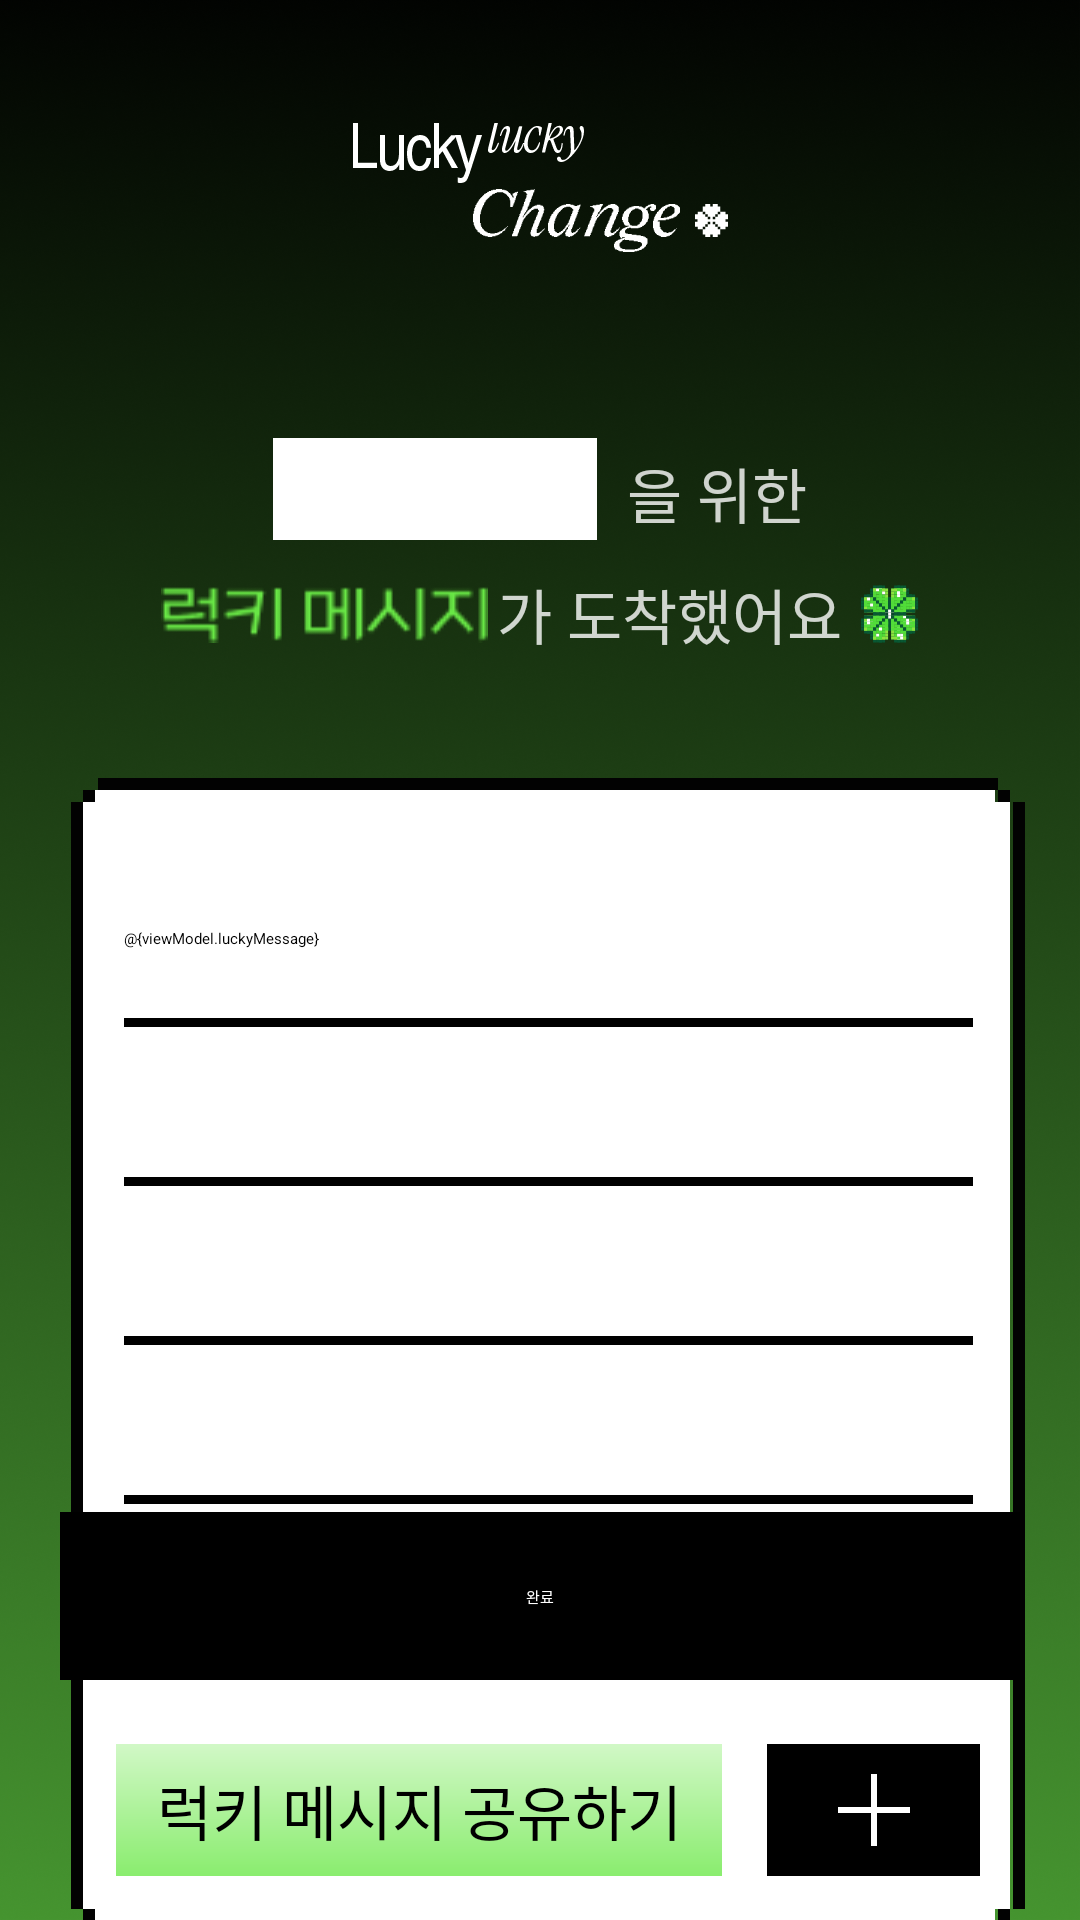

Write the Android layout XML for this screen, with the resource values it uses.
<!-- AndroidManifest.xml: application theme Theme.SopkathonAOS -->
<!-- res/layout/activity_connectinsta.xml -->
<?xml version="1.0" encoding="utf-8"?>
<androidx.constraintlayout.widget.ConstraintLayout xmlns:android="http://schemas.android.com/apk/res/android"
    xmlns:app="http://schemas.android.com/apk/res-auto"
    xmlns:tools="http://schemas.android.com/tools"
    android:id="@+id/connectinsta"
    android:layout_width="match_parent"
    android:layout_height="match_parent"
    android:background="@drawable/img_connectinsta_bg"
    tools:context=".hyunjinn.ConnectInsta.ConnectInstaActivity">
    

    <ImageView
        android:layout_width="wrap_content"
        android:layout_height="wrap_content"
        android:layout_marginTop="41dp"
        android:background="@drawable/img_capture_logo"
        app:layout_constraintEnd_toEndOf="parent"
        app:layout_constraintStart_toStartOf="parent"
        app:layout_constraintTop_toTopOf="parent" />

    <androidx.constraintlayout.widget.ConstraintLayout
        android:id="@+id/lo_connectinsta_name"
        android:layout_width="wrap_content"
        android:layout_height="wrap_content"
        android:layout_marginTop="146dp"
        app:layout_constraintEnd_toEndOf="parent"
        app:layout_constraintStart_toStartOf="parent"
        app:layout_constraintTop_toTopOf="parent"
        tools:ignore="MissingConstraints">

        <View
            android:id="@+id/v_connectinsta_name_bg"
            android:layout_width="108dp"
            android:layout_height="34dp"
            android:background="@color/white"
            app:layout_constraintStart_toStartOf="parent"
            app:layout_constraintTop_toTopOf="parent"
            tools:ignore="MissingConstraints" />

        <TextView
            android:id="@+id/tv_connectinsta_name"
            android:layout_width="wrap_content"
            android:layout_height="wrap_content"
            android:textAppearance="@style/Head1_M_20"
            app:layout_constraintBottom_toBottomOf="@id/v_connectinsta_name_bg"
            app:layout_constraintEnd_toEndOf="@id/v_connectinsta_name_bg"
            app:layout_constraintStart_toStartOf="@id/v_connectinsta_name_bg"
            app:layout_constraintTop_toTopOf="@id/v_connectinsta_name_bg" />

        <TextView
            android:id="@+id/tv_connectinsta_explain"
            android:layout_width="wrap_content"
            android:layout_height="wrap_content"
            android:layout_marginStart="10dp"
            android:text="을 위한"
            android:textAppearance="@style/Head1_M_20"
            android:textColor="#CCFFFFFF"
            app:layout_constraintStart_toEndOf="@id/v_connectinsta_name_bg"
            app:layout_constraintTop_toTopOf="@id/tv_connectinsta_name" />

    </androidx.constraintlayout.widget.ConstraintLayout>

    <LinearLayout
        android:id="@+id/lo_connectinsta_lucky"
        android:layout_width="wrap_content"
        android:layout_height="wrap_content"
        android:layout_marginTop="10dp"
        android:gravity="center_vertical"
        app:layout_constraintEnd_toEndOf="parent"
        app:layout_constraintStart_toStartOf="parent"
        app:layout_constraintTop_toBottomOf="@id/lo_connectinsta_name">

        <ImageView
            android:id="@+id/iv_connectinsta_lucky"
            android:layout_width="wrap_content"
            android:layout_height="match_parent"
            android:src="@drawable/img_luckymessage_insta"
            app:layout_constraintStart_toStartOf="parent" />

        <TextView
            android:id="@+id/tv_connectinsta_send"
            android:layout_width="wrap_content"
            android:layout_height="wrap_content"
            android:layout_marginStart="3dp"
            android:text="가 도착했어요"
            android:textAppearance="@style/Head1_M_20"
            android:textColor="#CCFFFFFF"
            app:layout_constraintStart_toEndOf="@id/iv_connectinsta_lucky" />

        <ImageView
            android:id="@+id/iv_connecinsta_clover"
            android:layout_width="wrap_content"
            android:layout_height="wrap_content"
            android:layout_marginStart="5dp"
            android:src="@drawable/ic_capture_clover"
            app:layout_constraintStart_toEndOf="@id/tv_connectinsta_send" />

    </LinearLayout>

    <ImageView
        android:id="@+id/iv_connecinsta_lucky_bg"
        android:layout_width="wrap_content"
        android:layout_height="wrap_content"
        android:layout_marginStart="5dp"
        android:layout_marginTop="40dp"
        android:src="@drawable/img_capture_paper"
        app:layout_constraintEnd_toEndOf="parent"
        app:layout_constraintStart_toStartOf="parent"
        app:layout_constraintTop_toBottomOf="@id/lo_connectinsta_lucky" />

    <View
        android:id="@+id/v_mypage_line1"
        android:layout_width="283dp"
        android:layout_height="3dp"
        android:layout_marginTop="80dp"
        android:background="#000000"
        app:layout_constraintEnd_toEndOf="@id/iv_connecinsta_lucky_bg"
        app:layout_constraintStart_toStartOf="@id/iv_connecinsta_lucky_bg"
        app:layout_constraintTop_toTopOf="@id/iv_connecinsta_lucky_bg" />

    <View
        android:id="@+id/v_mypage_line2"
        android:layout_width="283dp"
        android:layout_height="3dp"
        android:layout_marginTop="50dp"
        android:background="#000000"
        app:layout_constraintEnd_toEndOf="@id/iv_connecinsta_lucky_bg"
        app:layout_constraintStart_toStartOf="@id/iv_connecinsta_lucky_bg"
        app:layout_constraintTop_toBottomOf="@id/v_mypage_line1" />

    <View
        android:id="@+id/v_mypage_line3"
        android:layout_width="283dp"
        android:layout_height="3dp"
        android:layout_marginTop="50dp"
        android:background="#000000"
        app:layout_constraintEnd_toEndOf="@id/iv_connecinsta_lucky_bg"
        app:layout_constraintStart_toStartOf="@id/iv_connecinsta_lucky_bg"
        app:layout_constraintTop_toBottomOf="@id/v_mypage_line2" />

    <View
        android:id="@+id/v_mypage_line4"
        android:layout_width="283dp"
        android:layout_height="3dp"
        android:layout_marginTop="50dp"
        android:background="#000000"
        app:layout_constraintEnd_toEndOf="@id/iv_connecinsta_lucky_bg"
        app:layout_constraintStart_toStartOf="@id/iv_connecinsta_lucky_bg"
        app:layout_constraintTop_toBottomOf="@id/v_mypage_line3" />

    <View
        android:id="@+id/v_mypage_line5"
        android:layout_width="283dp"
        android:layout_height="3dp"
        android:layout_marginTop="50dp"
        android:background="#000000"
        app:layout_constraintEnd_toEndOf="@id/iv_connecinsta_lucky_bg"
        app:layout_constraintStart_toStartOf="@id/iv_connecinsta_lucky_bg"
        app:layout_constraintTop_toBottomOf="@id/v_mypage_line4" />

    <ImageView
        android:id="@+id/iv_connecinsta_share_bg"
        android:layout_width="wrap_content"
        android:layout_height="wrap_content"
        android:layout_marginStart="15dp"
        android:layout_marginBottom="20dp"
        android:src="@drawable/img_capture_share"
        app:layout_constraintBottom_toBottomOf="@id/iv_connecinsta_lucky_bg"
        app:layout_constraintStart_toStartOf="@id/iv_connecinsta_lucky_bg" />

    <TextView
        android:id="@+id/tv_connecinsta_share"
        android:layout_width="wrap_content"
        android:layout_height="wrap_content"
        android:text="럭키 메시지 공유하기"
        android:textAppearance="@style/Body1_M_16"
        android:textColor="@color/black"
        app:layout_constraintBottom_toBottomOf="@id/iv_connecinsta_share_bg"
        app:layout_constraintEnd_toEndOf="@id/iv_connecinsta_share_bg"
        app:layout_constraintStart_toStartOf="@id/iv_connecinsta_share_bg"
        app:layout_constraintTop_toTopOf="@id/iv_connecinsta_share_bg" />

    <View
        android:id="@+id/v_connectinsta_add_bg"
        android:layout_width="71dp"
        android:layout_height="44dp"
        android:layout_marginEnd="15dp"
        android:background="#000000"
        app:layout_constraintBottom_toBottomOf="@id/iv_connecinsta_share_bg"
        app:layout_constraintEnd_toEndOf="@id/iv_connecinsta_lucky_bg"
        app:layout_constraintTop_toTopOf="@id/iv_connecinsta_share_bg" />

    <ImageView
        android:id="@+id/iv_connectinsta_add"
        android:layout_width="wrap_content"
        android:layout_height="wrap_content"
        android:src="@drawable/ic_capture_add"
        app:layout_constraintBottom_toBottomOf="@id/v_connectinsta_add_bg"
        app:layout_constraintEnd_toEndOf="@id/v_connectinsta_add_bg"
        app:layout_constraintStart_toStartOf="@id/v_connectinsta_add_bg"
        app:layout_constraintTop_toTopOf="@id/v_connectinsta_add_bg" />

    <View
        android:id="@+id/bt_mypage_tonext"
        android:layout_width="320dp"
        android:layout_height="56dp"
        android:layout_marginBottom="80dp"
        android:background="#000000"
        app:layout_constraintBottom_toBottomOf="parent"
        app:layout_constraintEnd_toEndOf="parent"
        app:layout_constraintStart_toStartOf="parent" />

    <TextView
        android:id="@+id/tv_connectinsta_next"
        android:layout_width="wrap_content"
        android:layout_height="wrap_content"
        android:text="완료"
        android:textAppearance="@style/Head2_M_22"
        android:textColor="@color/white"
        app:layout_constraintBottom_toBottomOf="@id/bt_mypage_tonext"
        app:layout_constraintEnd_toEndOf="@id/bt_mypage_tonext"
        app:layout_constraintStart_toStartOf="@id/bt_mypage_tonext"
        app:layout_constraintTop_toTopOf="@id/bt_mypage_tonext" />

    <TextView
        android:id="@+id/tv_connectinsta_luckymessage"
        android:layout_width="@id/v_mypage_line1"
        android:layout_height="wrap_content"
        android:layout_marginTop="50dp"
        android:lineSpacingExtra="25dp"
        android:maxLines="5"
        android:singleLine="false"
        android:text="@{viewModel.luckyMessage}"
        android:textAppearance="@style/Head2_M_22"
        android:textColor="@color/black"
        app:layout_constraintEnd_toEndOf="@id/v_mypage_line1"
        app:layout_constraintStart_toStartOf="@id/v_mypage_line1"
        app:layout_constraintTop_toTopOf="@id/iv_connecinsta_lucky_bg" />
</androidx.constraintlayout.widget.ConstraintLayout>
<!-- resources referenced by this layout -->
<resources>
  <color name="black">#FF000000</color>
  <color name="white">#FFFFFFFF</color>
  <!-- drawable ic_capture_add (drawable) -->
  <vector xmlns:android="http://schemas.android.com/apk/res/android"
      android:width="24dp"
      android:height="24dp"
      android:viewportWidth="24"
      android:viewportHeight="24">
      <path
          android:fillColor="#00000000"
          android:pathData="M0,12H24"
          android:strokeWidth="2"
          android:strokeColor="#ffffff" />
      <path
          android:fillColor="#00000000"
          android:pathData="M12,24L12,0"
          android:strokeWidth="2"
          android:strokeColor="#ffffff" />
  </vector>
  <!-- drawable ic_capture_clover: vector/xml drawable (drawable, 64470 chars, omitted) -->
  <!-- drawable img_capture_logo: vector/xml drawable (drawable, 18934 chars, omitted) -->
  <!-- drawable img_capture_paper (drawable) -->
  <vector xmlns:android="http://schemas.android.com/apk/res/android"
      android:width="318dp"
      android:height="386dp"
      android:viewportWidth="318"
      android:viewportHeight="386">
      <path
          android:fillColor="#ffffff"
          android:pathData="M4,8h309v369h-309z" />
      <path
          android:fillColor="#ffffff"
          android:pathData="M8,360h300v22h-300z" />
      <path
          android:fillColor="#ffffff"
          android:pathData="M8,4h300v22h-300z" />
      <path
          android:fillColor="#020202"
          android:pathData="M4,8H0V377H4V8Z" />
      <path
          android:fillColor="#020202"
          android:pathData="M9,382V382.01V386H309V382.01V382H9Z" />
      <path
          android:fillColor="#020202"
          android:pathData="M318,8H314V377H318V8Z" />
      <path
          android:fillColor="#020202"
          android:pathData="M8,377H4V381H8V380.99V377Z" />
      <path
          android:fillColor="#020202"
          android:pathData="M309,380.99V381H313V377H309V380.99Z" />
      <path
          android:fillColor="#020202"
          android:pathData="M309,4V3.99V0H9V3.99V4H309Z" />
      <path
          android:fillColor="#020202"
          android:pathData="M309,8H313V4H309V4.01V8Z" />
      <path
          android:fillColor="#020202"
          android:pathData="M8,4.01V4H4V8H8V4.01Z" />
  </vector>
  <!-- drawable img_capture_share (drawable) -->
  <vector xmlns:android="http://schemas.android.com/apk/res/android"
      xmlns:aapt="http://schemas.android.com/aapt"
      android:width="202dp"
      android:height="44dp"
      android:viewportWidth="202"
      android:viewportHeight="44">
    <path
        android:pathData="M0,0h202v44h-202z">
      <aapt:attr name="android:fillColor">
        <gradient 
            android:startX="101"
            android:startY="-26.4"
            android:endX="101"
            android:endY="64.79"
            android:type="linear">
          <item android:offset="0" android:color="#FFFCFFFB"/>
          <item android:offset="1" android:color="#FF68E745"/>
        </gradient>
      </aapt:attr>
    </path>
  </vector>
  <!-- drawable img_connectinsta_bg: png bitmap (drawable, 747893 bytes) -->
  <!-- drawable img_luckymessage_insta: png bitmap (drawable, 1437 bytes) -->
  <style name="Body1_M_16">
          <item name="fontFamily">@font/pretendard_medium</item>
          <item name="android:textSize">20dp</item>
          <item name="android:fontWeight">400</item>
      </style>
  <style name="Head1_M_20">
          <item name="fontFamily">@font/pretendard_medium</item>
          <item name="android:textSize">20dp</item>
          <item name="android:fontWeight">500</item>
      </style>
  <style name="Theme.SopkathonAOS" parent="Base.Theme.SopkathonAOS" />
  <style name="Base.Theme.SopkathonAOS" parent="Theme.Material3.DayNight.NoActionBar">
          
          
      </style>
</resources>
